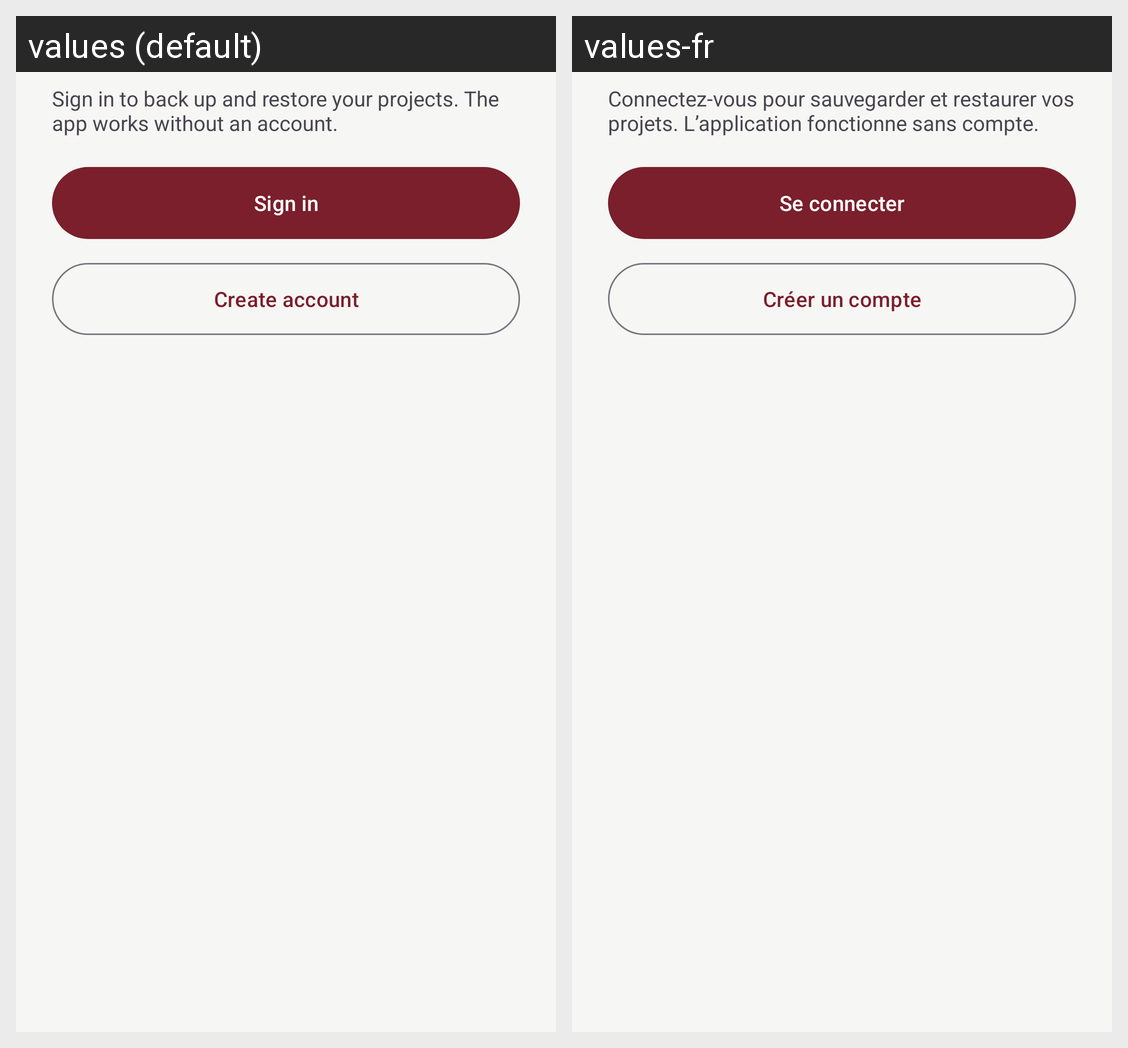

Here is an Android app screen in its default locale and in the app's own translations. Write out the translated-string differences for the strings that appear on this screen.
Android screen res/layout/dialog_auth_choice.xml rendered under 2 locales, left to right: values (default), values-fr. Device: Nexus 5 (rendered at 1080×1920; each locale shown at half size, 540×960, under a caption strip naming it); theme Theme.Dev_project_planner.
Strings drawn on this screen, with the default value and each locale's value (text and hints the layout hard-codes, and strings that could not be matched under every locale, appear in the picture but are not listed):

ui_sign_in_to_back_up_and_restore_your_projects_the_app_works_without_an_account
  values: Sign in to back up and restore your projects. The app works without an account.
  values-fr: Connectez-vous pour sauvegarder et restaurer vos projets. L’application fonctionne sans compte.

ui_sign_in
  values: Sign in
  values-fr: Se connecter

ui_create_account
  values: Create account
  values-fr: Créer un compte
